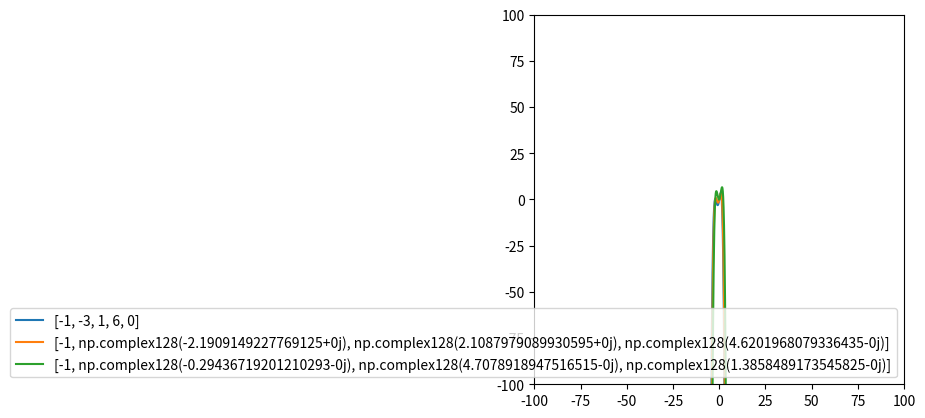

The matplotlib source for this figure:
import math
import operator
import time
from collections import defaultdict
from copy import deepcopy
from math import sqrt
import matplotlib.pyplot as plt
import numpy
import numpy as np
from numpy import var

DEBUG = False
# DEBUG = True

DELIMITER = '#' * 180


def get_var_name(var):
    for name, value in locals().items():
        if value is var:
            return name


def print_custom(*args):
    if DEBUG:
        # print(f"{get_var_name(value)}:", value)
        print(' '.join([str(i) for i in args]))


def quadratic_equation_roots(coeffs):
    a = coeffs[0]
    b = coeffs[1]
    c = coeffs[2]

    print_custom('a:', a, 'b:', b, 'c:', c)
    discriminant = b * b - 4 * a * c
    print_custom("discriminant:", discriminant)

    # if discriminant < 0:
    #     return []

    # discriminant_sqrt = sqrt(discriminant)
    discriminant_sqrt = np.emath.sqrt(discriminant)

    x_1 = ((-1) * b - discriminant_sqrt) / (2 * a)
    x_2 = ((-1) * b + discriminant_sqrt) / (2 * a)

    return [x_1, x_2]


def get_cardano_coeff_p(coeffs):
    a = coeffs[0]
    b = coeffs[1]
    c = coeffs[2]
    d = coeffs[3]

    # print_custom('a:', a, 'b:', b, 'c:', c, 'd:', d)
    return (3 * a * c - b * b) / (3 * a * a)


def get_cardano_coeff_q(coeffs):
    a = coeffs[0]
    b = coeffs[1]
    c = coeffs[2]
    d = coeffs[3]

    # print_custom('a:', a, 'b:', b, 'c:', c, 'd:', d)
    return (27 * a * a * d - 9 * a * b * c + 2 * pow(b, 3)) / (27 * pow(a, 3))


def get_cardano_coeff_Q(p, q):
    # print_custom('p:', p, 'q:', q)
    return pow(p/3, 3) + pow(q/2, 2)


def сubic_equation_roots(coeffs):
    a = coeffs[0]
    b = coeffs[1]
    c = coeffs[2]
    d = coeffs[3]

    print_custom('a:', a, 'b:', b, 'c:', c, 'd:', d)
    result = []

    # Cardano's formula
    p = get_cardano_coeff_p(coeffs)
    q = get_cardano_coeff_q(coeffs)
    print_custom('p:', p, 'q:', q)

    Q = get_cardano_coeff_Q(p, q)
    print_custom("Q:", Q)

    alpha = pow((-0.5 * q + np.emath.sqrt(Q)), 1/3)
    beta = pow((-0.5 * q - np.emath.sqrt(Q)), 1/3)

    y_1 = alpha + beta
    y_2 = -0.5 * (alpha + beta) + np.emath.sqrt(-1) * 0.5 * (alpha - beta) * sqrt(3)
    y_3 = -0.5 * (alpha + beta) - np.emath.sqrt(-1) * 0.5 * (alpha - beta) * sqrt(3)

    for y in [y_1, y_2, y_3]:
        x = y - b / (3 * a)
        result.append(x)

    # return sorted(result)
    return result


def polynome(coeffs, x):
    sum = 0
    # power_biggest = len(coeffs) - 1
    power_biggest = 4

    for i in range(len(coeffs)):
        # print(i)
        sum += (coeffs[i] * pow(x, power_biggest - i))

    return sum


def build_data(x_start, x_end, x_step, coeffs, func):
    print("####coeffs:", coeffs)
    data = [[], []]
    x = x_start

    while x <= x_end:
        data[0].append(x)
        data[1].append(func(coeffs, x))
        x += x_step

    # print(data[0])
    # print(data[1])

    return data


def build_graphs(x_start, x_end, x_step, coeff_arrays, func):
    print("coeff_arrays:", coeff_arrays)
    for array in coeff_arrays:
        data = build_data(x_start, x_end, x_step, array, func)
        plt.plot(data[0], data[1], label=str(array))

    ax = plt.gca()
    ax.set_aspect('equal', adjustable='box')
    plt.legend(loc='lower right')
    plt.xlim(-100, 100)
    plt.ylim(-100, 100)
    plt.show()


def convexity_direction(coeffs, value):
    result = polynome(coeffs, value)

    if result > 0:
        return "down"
    elif result < 0:
        return "up"
    else:
        return "value is 0"


def get_first_derivative_coeffs(coeffs):
    return [4 * coeffs[0], 3 * coeffs[1], 2 * coeffs[2], 1 * coeffs[3]]


def get_second_derivative_coeffs(coeffs):
    return [12 * coeffs[0], 6 * coeffs[1], 2 * coeffs[2]]


def get_extremums(coeffs):
    extremums = сubic_equation_roots(get_first_derivative_coeffs(coeffs))
    print_custom("extremums:", extremums)

    return extremums


def get_inflection_points(coeffs):
    inflection_points = sorted(quadratic_equation_roots(coeffs))
    print_custom("inflection_points:", inflection_points)

    inflection_points_len = len(inflection_points)
    print_custom("inflection_points_len:", inflection_points_len)

    if inflection_points_len == 2:
        print_custom(
            "convexity:",
            f"{convexity_direction(coeffs, inflection_points[0] - 1)} | {inflection_points[0]} | "
            f"{convexity_direction(coeffs, 0.5 * (inflection_points[0] + inflection_points[1]))} | "
            f"{inflection_points[1]} | " 
            f"{convexity_direction(coeffs, inflection_points[1] + 1)}")

    return inflection_points


def play_with_coeffs(coeffs):
    index_to_change = 1
    variation_diapason = 5

    start = coeffs[index_to_change]
    coeffs_full = [deepcopy(coeffs)]

    for i in range(-1 * variation_diapason, variation_diapason, 1):
        coeffs_new = deepcopy(coeffs)
        coeffs_new[index_to_change] = start + i
        coeffs_full.append(deepcopy(coeffs_new))

    build_graph_group(coeffs_full, 0.1, 0.001, polynome)


def build_graph_group(coeffs_group, x_step, x_margin, func):
    print("coeffs_group:", coeffs_group)
    extremums = []

    for coeffs in coeffs_group:
        extremums += get_extremums(coeffs)

    extremums_sorted = sorted(extremums)
    print_custom("extremums_sorted:", extremums_sorted)

    # x_start = extremums_sorted[0] - x_margin
    x_start = -100
    # x_end = extremums_sorted[-1] + x_margin
    x_end = 100

    build_graphs(x_start, x_end, x_step, coeffs_group, func)


def build_coeff_visualization_group(coeffs_group):
    print("coeffs_group:", coeffs_group)

    for array in coeffs_group:
        indexes = [i + 1 for i in range(len(array))]
        print("indexes:", indexes)
        print("array:", array)
        plt.plot(indexes, array, label=str(array))

    ax = plt.gca()
    ax.set_aspect('equal', adjustable='box')
    plt.legend(loc='upper left')
    plt.xlim(0, 10)
    plt.ylim(-100, 100)
    plt.show()


def fix_and_search_coeffs(coeffs):
    extremums = sorted(get_extremums(coeffs))
    # global_extremum = max(polynome(coeffs_1, i) for i in extremums)
    global_extremum = max(extremums)
    print("global_extremum:", global_extremum)

    # margin = (extremums[-1] - extremums[0]) * 0.1
    # x_min = extremums[0] - margin
    # x_max = extremums[-1] + margin
    # build_graphs(x_min, x_max, 0.1, [coeffs_1])

    # take global extremum
    # fix a and b coeffs, play with c coeff searching for d coeff having same extremum
    a = coeffs[0]
    b = coeffs[1]

    coeffs_full = [deepcopy(coeffs)]

    for c in range(5, 10, 1):
        d = -4 * a * pow(global_extremum, 3) - 3 * b * pow(global_extremum, 2) - 2 * c * pow(global_extremum, 1)
        coeffs_full.append(deepcopy([a, b, c, d]))

    print_custom("coeffs_full:", coeffs_full)

    build_graph_group(coeffs_full, 0.1, 0.001, polynome)

    # take global extremum
    # fix a and d coeffs, play with b coeff searching for c coeff having same extremum
    a = coeffs[0]
    d = coeffs[3]

    coeffs_full = [deepcopy(coeffs)]

    for b in range(-8, -3, 1):
        c = (-4 * a * pow(global_extremum, 3) - 3 * b * pow(global_extremum, 2) - d) / (2 * global_extremum)
        coeffs_full.append(deepcopy([a, b, c, d]))

    print_custom("coeffs_full:", coeffs_full)

    build_graph_group(coeffs_full, 0.1, 0.001, polynome)

    # take global extremum
    # fix c and d coeffs, play with a coeff searching for b coeff having same extremum
    c = coeffs[2]
    d = coeffs[3]

    coeffs_full = [deepcopy(coeffs)]

    for a in range(-8, -3, 1):
        b = (-4 * a * pow(global_extremum, 3) - 2 * c * pow(global_extremum, 1) - d) / (3 * pow(global_extremum, 2))
        coeffs_full.append(deepcopy([a, b, c, d]))

    print_custom("coeffs_full:", coeffs_full)

    build_graph_group(coeffs_full, 0.1, 0.001, polynome)


def get_d_interval(a, b, c):
    a1 = (27 * 27 * pow(a, 4)) / 4
    a2 = 27 * pow(a, 2) * pow(b, 3)
    a3 = 27 * pow(a, 6) * pow(c, 3) - 27 * pow(a, 2) * pow(b, 2) * pow(c, 2) - pow(b, 6) + pow(b, 2)

    discriminant = a2 * a2 - 4 * a1 * a3

    if discriminant < 0:
        return None

    elif discriminant == 0:
        d = -a2 / (2 * a1)
        return [d, d]

    else:
        d1 = -a2 - sqrt(discriminant) / (2 * a1)
        d2 = -a2 + sqrt(discriminant) / (2 * a1)
        return [d1, d2]


def get_complementary_polynom_coeffs(coeffs):
    # for i in range(-10, 10, 1):
    #     coeffs[0] = i
    #
    #     if coeffs[0] == 0:
    #         continue

    # one extremum condition
    # Q = 0 (p = q = 0) in Cardano's formula

    extremums = sorted(get_extremums(coeffs))
    x = max([[i, polynome(coeffs, i)] for i in extremums], key=operator.itemgetter(1))[0]
    print("x:", x)

    coeffs_full = [deepcopy(coeffs)]

    a3 = (-3 / 20) * x
    b3 = (3/5) * pow(x, 2)
    c3 = -0.9 * pow(x, 3)
    d3 = (3/5) * pow(x, 4)

    print_custom('a3:', a3, 'b3:', b3, 'c3:', c3, 'd3:', d3)

    coeffs_3 = deepcopy([a3, b3, c3, d3])

    # move graph down to zero
    e3 = polynome(coeffs_3, x)
    coeffs_3.append((-1) * e3)
    # coeffs_full.append(coeffs_3)

    print_custom("coeffs_full:", coeffs_full)

    # build_graph_group(coeffs_full, 0.1, 0.001, polynome)

    return coeffs_3


def build_polynoms_with_one_same_extremum(coeffs):
    coeffs_full = []

    #####################################################

    # a1 = -1
    # b1 = -2
    #
    # c1 = (3 * pow(b1, 2)) / (8 * a1)
    # d1 = pow(b1, 3) / (16 * pow(a1, 2))
    #
    # coeffs_1 = [a1, b1, c1, d1]
    #
    # coeffs_full.append(deepcopy(coeffs_1))
    #
    # # for a2 in range(-100, -1, 1):
    # # (b * c) / (a * d) = 6
    # for i in range(0, 10, 1):
    #     k = 0.9 - 0.05 * i
    #     a2 = a1 * k
    #
    #     if a2 == 0:
    #         continue
    #
    #     b2 = (a2 / a1) * b1
    #     c2 = (3 * pow(b2, 2)) / (8 * a2)
    #     d2 = pow(b2, 3) / (16 * pow(a2, 2))
    #
    #     coeffs_full.append([a2, b2, c2, d2])

    #####################################################

    # rate = 0.5
    # step = 0.1
    #
    # for k in range(0, 5, 1):
    #     coeffs_2 = deepcopy(coeffs)
    #     base = rate - k * step
    #     print("base:", base)
    #     coeffs_2[1] *= base
    #     coeffs_full.append(coeffs_2)

    #####################################################

    # for a in range(-10, 0, 1):
    a = -1
    # for b in range(-10, 0, 1):
    b = -1
    for c in range(-10, 0, 1):
        d = 1 * (c * b) / a

        coeffs_full.append([a, b, c, d])

    #####################################################

    build_graph_group(coeffs_full, 0.01, 0.001, polynome)

    coeffs_full.clear()


def get_roots_order_key(indexes):
    result = 0

    for index in range(3):
        result += pow(indexes[index] + 1, 2 - index)

    return result


def define_extremums_and_values(coeffs):
    first_derivative_coeffs = get_first_derivative_coeffs(coeffs)
    extremums = сubic_equation_roots(first_derivative_coeffs)

    result = []

    for index in range(len(extremums)):
        value = polynome(coeffs, extremums[index])
        result.append([index, extremums[index], value])

    sorted(result, key=operator.itemgetter(0))
    indexes = [i[0] for i in result]


def get_extremum_value_distribution():
    root_number_distribution = defaultdict(int)
    distribution = defaultdict(int)

    coeffs_full = []

    for a in range(-20, 0, 1):
        if a == 0:
            continue

        for b in range(-10, 10, 1):
            for c in range(-10, 10, 1):

                d = b * c / a
                # for d in range(-10, 10, 1):
                coeffs = [a, b, c, d]
                # print(coeffs)

                first_derivative_coeffs = get_first_derivative_coeffs(coeffs)
                # extremums = qubic_equation_roots(first_derivative_coeffs)

                # Cardano's formula
                p = get_cardano_coeff_p(first_derivative_coeffs)
                q = get_cardano_coeff_q(first_derivative_coeffs)
                print_custom('p:', p, 'q:', q)

                Q = get_cardano_coeff_Q(p, q)
                print_custom("Q:", Q)

                if Q > 0:
                    root_number_distribution[1] += 1
                elif Q == 0:
                    root_number_distribution[2] += 1
                elif Q < 0:
                    root_number_distribution[3] += 1

                    coeffs_full.append(coeffs)

                    alpha = pow((-0.5 * q + np.emath.sqrt(Q)), 1 / 3)
                    beta = pow((-0.5 * q - np.emath.sqrt(Q)), 1 / 3)

                    y_1 = alpha + beta
                    y_2 = -0.5 * (alpha + beta) + np.emath.sqrt(-1) * 0.5 * (alpha - beta) * sqrt(3)
                    y_3 = -0.5 * (alpha + beta) - np.emath.sqrt(-1) * 0.5 * (alpha - beta) * sqrt(3)

                    extremums = []

                    a3 = first_derivative_coeffs[0]
                    b3 = first_derivative_coeffs[1]

                    for y in [y_1, y_2, y_3]:
                        x = y - b3 / (3 * a3)
                        extremums.append(x)

                    result = []

                    for index in range(len(extremums)):
                        value = polynome(coeffs, extremums[index])
                        result.append([index, extremums[index], value])

                    # print(result)
                    result = sorted(result, key=operator.itemgetter(2))
                    # print(result)

                    indexes = [i[0] for i in result]

                    key = get_roots_order_key(indexes)
                    # print(key, indexes)

                    distribution[key] += 1
                    # print(coeffs, key, indexes, result, distribution)
                    # print(coeffs, key, indexes, result, distribution)

    print(root_number_distribution)
    print(distribution)

    coeffs_group = []

    for i in range(len(coeffs_full)):
        if not coeffs_full[i][0] == -14:
            continue

        coeffs_group.append(coeffs_full[i])

        if len(coeffs_group) == 50:
            build_graph_group(coeffs_group, 0.01, 0.001, polynome)
            coeffs_group.clear()


def get_nonlinear_equation_system_solution(coeffs):
    """Get soolution of system

        a1 * x1 + b1 * x2 + c1 * x1 * x2 = y1
        a2 * x1 + b2 * x2 + c2 * x1 * x2 = y2

        coeffs: [[a1, b1, c1, y1], [a2, b2, c2, y2]]
    """
    a1, b1, c1, y1 = coeffs[0]
    a2, b2, c2, y2 = coeffs[1]

    n = (c1 * a2 - c2 * a1)
    p = (c1 * y2 - c2 * y1) / n
    q = (c2 * b1 - c1 * b2) / n

    x2 = quadratic_equation_roots([c1 * q, a1 * q + b1 + c1 * p, a1 * p - y1])
    result = [[p + q * x, x] for x in x2]

    return result


def get_complementary_polynom_coeffs_by_known_points(coeffs):
    first_derivative_coeffs = get_first_derivative_coeffs(coeffs)
    # extremums = qubic_equation_roots(first_derivative_coeffs)

    # Cardano's formula
    p = get_cardano_coeff_p(first_derivative_coeffs)
    q = get_cardano_coeff_q(first_derivative_coeffs)
    print_custom('p:', p, 'q:', q)

    Q = get_cardano_coeff_Q(p, q)
    print_custom("Q:", Q)

    if Q > 0:
        print("Q > 0")
    elif Q == 0:
        print("Q == 0")
    elif Q < 0:
        print("Q < 0")

        alpha = pow((-0.5 * q + np.emath.sqrt(Q)), 1 / 3)
        beta = pow((-0.5 * q - np.emath.sqrt(Q)), 1 / 3)

        y_1 = alpha + beta
        y_2 = -0.5 * (alpha + beta) + np.emath.sqrt(-1) * 0.5 * (alpha - beta) * sqrt(3)
        y_3 = -0.5 * (alpha + beta) - np.emath.sqrt(-1) * 0.5 * (alpha - beta) * sqrt(3)

        extremums = []

        a3 = first_derivative_coeffs[0]
        b3 = first_derivative_coeffs[1]

        for y in [y_1, y_2, y_3]:
            x = y - b3 / (3 * a3)
            extremums.append(x)

        result = []

        for index in range(len(extremums)):
            value = polynome(coeffs, extremums[index])
            result.append([index, extremums[index], value])

        # print(result)
        result = sorted(result, key=operator.itemgetter(1))
        print(result)

        if not result[1][2] < result[0][2] and result[1][2] < result[2][2]:
            print("Minimum is not in the middle")
        else:
            addition_y = 0
            maximums_delta_x = result[2][1] - result[0][1]
            maximums_delta_y = abs(result[2][2] - result[0][2])

            min_of_maximums_y_result_item = min([result[0], result[2]], key=operator.itemgetter(2))
            min_of_maximums_y = min_of_maximums_y_result_item[2]
            min_of_maximums_x = min_of_maximums_y_result_item[1]
            print("min_of_maximums_x", min_of_maximums_x)
            print("min_of_maximums_y", min_of_maximums_y)

            # points
            x1 = result[0][1]  # first max
            y1 = polynome(coeffs, x1) + addition_y

            x2 = result[2][1]  # second max
            y2 = polynome(coeffs, x2) + addition_y

            # x3 = result[1][1]  # min
            # y3_lin = min_of_maximums_y + abs(x3 - min_of_maximums_x) * maximums_delta_y / maximums_delta_x

            # coeff = 0.1
            # y3 = y3_lin + (min_of_maximums_y + maximums_delta_y - y3_lin) * coeff

            # x4 = min_of_maximums_x - 0.1 * maximums_delta_x  # 4th point
            # y4 = polynome(coeffs, x4) + addition_y

            print(x1, y1)
            print(x2, y2)
            # print(x3, y3)
            # print(x4, y4)

            # matrix_a = np.array([
            #     [x1**4, x1**3, x1**2, x1**1],
            #     [x2**4, x2**3, x2**2, x2**1],
            #     [x3**4, x3**3, x3**2, x3**1],
            #     [x4**4, x4**3, x4**2, x4**1]
            # ])
            # matrix_a = np.array([
            #     [x1**3, x1**2, x1**1],
            #     [x2**3, x2**2, x2**1],
            #     [x3**3, x3**2, x3**1]
            # ])
            #
            # vector_y = np.array([y1 - coeffs[0] * x1**4, y2 - coeffs[0] * x2**4, y3 - coeffs[0] * x3**4])
            #
            # x = numpy.linalg.solve(matrix_a, vector_y)

            coeffs_system = [
                [x1**3, x1**2, x1**1 / coeffs[0], y1 - coeffs[0] * x1**4],
                [x2**3, x2**2, x2**1 / coeffs[0], y2 - coeffs[0] * x2**4],
            ]

            solution = get_nonlinear_equation_system_solution(coeffs_system)

            print(solution)
            coeffs_group = [coeffs]

            for s in solution:
                print(x1, polynome(s, x1))
                print(x2, polynome(s, x2))

                new_coeffs = [
                    coeffs[0], s[0], s[1], s[0] * s[1] / coeffs[0]
                ]
                coeffs_group.append(new_coeffs)

                print(y1 / polynome(new_coeffs, x1))
                print(y2 / polynome(new_coeffs, x2))

            print(coeffs_group)
            build_graph_group(coeffs_group, 0.01, 0.001, polynome)

        # indexes = [i[0] for i in result]

        # key = get_roots_order_key(indexes)
        # print(key, indexes)

        # distribution[key] += 1
        # print(coeffs, key, indexes, result, distribution)
        # print(coeffs, key, indexes, result, distribution)


def main():
    coeffs_1 = [-1, -3, 1, 6, 0]

    # play_with_coeffs(coeffs_1)
    # fix_and_search_coeffs(coeffs_1)
    # get_complementary_polynom_coeffs(coeffs_1)

    # search for polynoms with 3 extremums
    # for a in range(-2, -1, 1):
    #     b = 0
    #     # for b in range(-5, -1, 1):
    #     aa = -27 * pow(a, 6)
    #     bb = 27 * pow(a, 2) * pow(b, 2)
    #     cc = 0
    #     dd = pow(b, 6) - pow(b, 2)
    #
    #     c_zeros = qubic_equation_roots(deepcopy([aa, bb, cc, dd]))
    #     print(c_zeros)
    #
    #     # for c in range(1, 5, 1):
    #     #     if get_d_interval(a, b, c):
    #     #         [d1, d2] = get_d_interval(a, b, c)
    #     #         print(a, b, c, d1, d2)
    #
    #         # for d in range(math.ceil(d1), math.floor(d2), 1):
    #         #     get_complementary_polynom(deepcopy([a, b, c, d]))

    #############################################################################################

    # coeffs_full = [deepcopy(coeffs_1)]
    # coeffs_full.append(get_complementary_polynom_coeffs(coeffs_1))
    # build_coeff_visualization_group(coeffs_full)

    #############################################################################################

    # coeffs_full = [deepcopy(coeffs_1)]
    #
    # rate = 0.5
    # step = 0.1
    #
    # for k in range(0, 5, 1):
    #     base = rate - k * step
    #     print("base:", base)
    #     coeffs = [coeffs_1[i] * pow(base, 4 - i) for i in range(len(coeffs_1))]
    #
    #     coeffs_full.append(coeffs)
    #     coeffs_full.append(get_complementary_polynom_coeffs(coeffs))
    #     # build_coeff_visualization_group([coeffs, get_complementary_polynom_coeffs(coeffs)])
    #
    # build_graph_group(coeffs_full, 0.1, 0.001, polynome)

    #############################################################################################

    # build_polynoms_with_one_same_extremum(coeffs_1)

    #############################################################################################

    # define_extremums_and_values(coeffs_1)
    # get_extremum_value_distribution()
    get_complementary_polynom_coeffs_by_known_points(coeffs_1)


if __name__ == '__main__':
    main()
